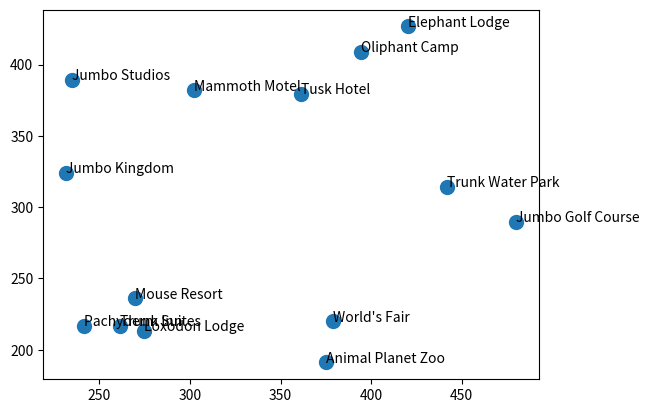

Reproduce this figure in Python.
import numpy

import matplotlib.pyplot as plt

class Point():
    def __init__(self, target_distances=[], position=None, name=None):
        self.target_distances = numpy.array(target_distances)
        self.name = name

        if position:
            self.position = numpy.array(position, dtype=numpy.float32)
        else:
            self.position = get_random_position()

    def __repr__(self):
        return str(self)

    def __str__(self):
        positions_string = ", ".join([f"{pos:0.2f}" for pos in self.position])
        if self.name:
            return f"Point(name=\"{self.name}\", ({positions_string}))"
        else:
            return f"Point(({positions_string}))"

class MSELoss():
    def __init__(self, points):
        self._points = points

    def calc_total_loss(self, weighted=False):
        if weighted:
            return numpy.average(
                self.calc_point_losses(),
                weights=[
                    numpy.count_nonzero(point.target_distances is not None)
                    for point in self._points
                ])
        else:
            return numpy.mean(self.calc_point_losses())

    def calc_point_losses(self):
        return [self.calc_loss(point) for point in self._points]

    def calc_loss(self, point) -> float:
        losses = []
        for target_point, target_distance in zip(self._points, point.target_distances):
            if target_distance is None: continue

            actual_distance = numpy.linalg.norm(point.position - target_point.position)

            loss = (actual_distance - target_distance) ** 2
            losses.append(loss)

        if losses:
            return numpy.mean(losses)
        else:
            return 0.0

    def calc_gradient(self, point):
        """
        E = (D - t) ^ 2
        dE/dx = 2(D - t) * (dD/dx)
        dD/dx = (1/d)(x2 - x1)

        dE/dx = 2 * ((D - t) / D) * (x2 - x1)
        """
        point_positions = [_point.position for _point in self._points]
        target_gradients = []
        for target_point, target_distance in zip(self._points, point.target_distances):
            if target_distance is None: continue

            actual_distance = numpy.linalg.norm(point.position - target_point.position)

            target_gradient = (actual_distance - target_distance) / actual_distance * (point.position - target_point.position)
            target_gradients.append(target_gradient)

        return numpy.average(target_gradients, axis=0)

class SimpleOptimizer():
    def __init__(self, learning_rate=0.01):
        self._learning_rate = learning_rate
        self.total_steps = 0

    def step(self, point, gradient):
        point.position -= gradient * self._learning_rate
        self.total_steps += 1

def choose_point_to_optimize(loss):
    max_loss_index = numpy.argmax(loss.calc_point_losses())
    return points[max_loss_index]

def validate_points(points):
    num_points = len(points)

    if num_points <= 0:
        raise ValueError("No points to optimize")

    for point in points:
        pass
        # TODO: Check position dimensions match

        #if len(point.target_distances) != (num_points):
        #    raise ValueError("TODO")

def get_random_position():
    return numpy.random.random_sample((2, )) * 500

def _negate_values(values, max_value=200):
    return [200 - value for value in values]

def optimize_points(points, learning_rate=0.5, max_steps=1000, minimum_loss=0.0):
    loss = MSELoss(points)
    optimizer = SimpleOptimizer(learning_rate=learning_rate)

    total_loss = loss.calc_total_loss()
    while total_loss > minimum_loss and optimizer.total_steps <= max_steps:
        point = choose_point_to_optimize(loss)
        point_loss = loss.calc_loss(point)
        print(f"point: {point} | loss: {point_loss:02f} | total_loss: {total_loss:0.2f}")

        gradient = loss.calc_gradient(point)
        optimizer.step(point, gradient)

        point_loss = loss.calc_loss(point)
        total_loss = loss.calc_total_loss()

        print(f"point: {point} | loss: {point_loss:0.2f} | total_loss: {total_loss:0.2f}")

    return points

def plot_points(points):
    xs = [point.position[0] for point in points]
    ys = [point.position[1] for point in points]
    plt.scatter(xs, ys, s=100)
    for point in points:
        plt.text(*point.position, point.name)

    plt.show()

if __name__ == "__main__":
    minimum_loss = 0.0
    max_steps = 1000
    learning_rate = 0.5
    points = [
        Point([None] * 6 + _negate_values([136, 74, 30, 156, 72, 109, 42, 57]), name="Jumbo Kingdom"),
        Point([None] * 6 + _negate_values([75, 88, 22, 70, 106, 118, 42, 62]), name="World's Fair"),
        Point([None] * 6 + _negate_values([67, 103, 30, 83, 109, 78, 48, 43]), name="Jumbo Studios"),
        Point([None] * 6 + _negate_values([48, 44, 35, 70, 42, 52, 25, 18]), name="Animal Planet Zoo"),
        Point([None] * 6 + _negate_values([32, 44, 47, 43, 48, 23, 19, 16]), name="Trunk Water Park"),
        Point([None] * 6 + _negate_values([27, 17, 3, 17, 15, 18, 56, 32]), name="Jumbo Golf Course"),

        Point(_negate_values([136, 75, 67, 48, 32, 27]) + [None] * 8, name="Tusk Hotel"),
        Point(_negate_values([74, 88, 103, 44, 44, 17]) + [None] * 8, name="Mammoth Motel"),
        Point(_negate_values([30, 22, 30, 35, 47, 3]) + [None] * 8, name="Elephant Lodge"),
        Point(_negate_values([156, 70, 83, 70, 43, 17]) + [None] * 8, name="Trunk Inn"),
        Point(_negate_values([72, 106, 109, 42, 48, 15]) + [None] * 8, name="Loxodon Lodge"),
        Point(_negate_values([109, 118, 78, 52, 23, 18]) + [None] * 8, name="Pachyderm Suites"),
        Point(_negate_values([42, 42, 48, 25, 19, 56]) + [None] * 8, name="Mouse Resort"),
        Point(_negate_values([57, 62, 43, 18, 16, 32]) + [None] * 8, name="Oliphant Camp"),
    ]

    validate_points(points)

    optimize_points(
        points,
        learning_rate=learning_rate,
        max_steps=max_steps,
        minimum_loss=minimum_loss
    )

    plot_points(points)
